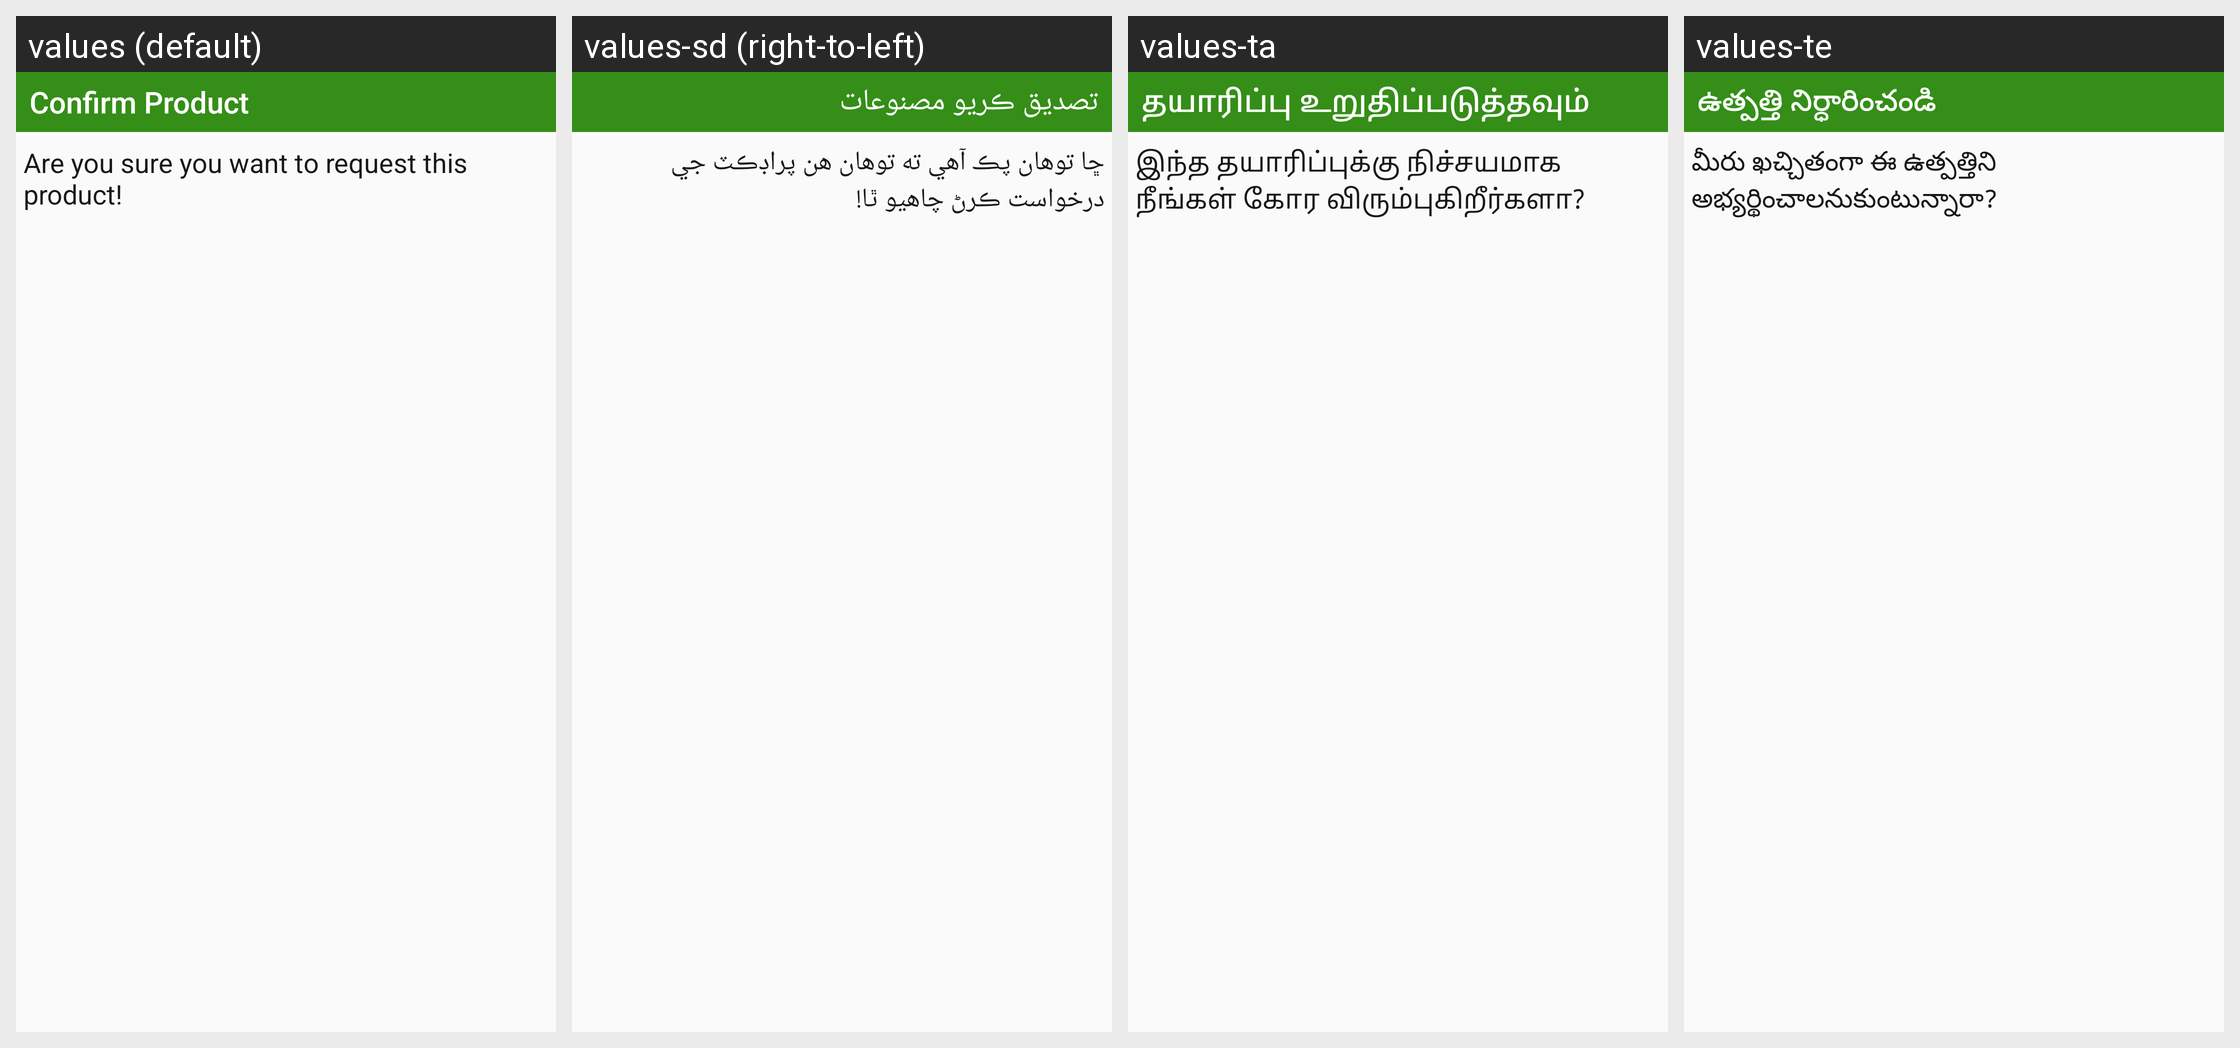

This grid shows one Android layout under several languages. Give, for every string resource on the screen, its name, the default text and each shown locale's text.
Android screen res/layout/dialog_confirm_product.xml rendered under 4 locales, left to right: values (default), values-sd (right-to-left), values-ta, values-te. Device: Nexus 5 (rendered at 1080×1920; each locale shown at half size, 540×960, under a caption strip naming it); theme AppTheme.
Other locales in the repository, not shown: values-hi, values-mr, values-pa.
Strings drawn on this screen, with the default value and each locale's value (text and hints the layout hard-codes, and strings that could not be matched under every locale, appear in the picture but are not listed):

confirm_buy_dialog_confirm_product
  values: Confirm Product
  values-sd: تصديق ڪريو مصنوعات
  values-ta: தயாரிப்பு உறுதிப்படுத்தவும்
  values-te: ఉత్పత్తి నిర్ధారించండి

confirm_buy_sure_to_request
  values: Are you sure you want to request this product!
  values-sd: ڇا توھان پڪ آھي ته توھان ھن پراڊڪٽ جي درخواست ڪرڻ چاھيو ٿا!
  values-ta: இந்த தயாரிப்புக்கு நிச்சயமாக நீங்கள் கோர விரும்புகிறீர்களா?
  values-te: మీరు ఖచ్చితంగా ఈ ఉత్పత్తిని అభ్యర్థించాలనుకుంటున్నారా?
